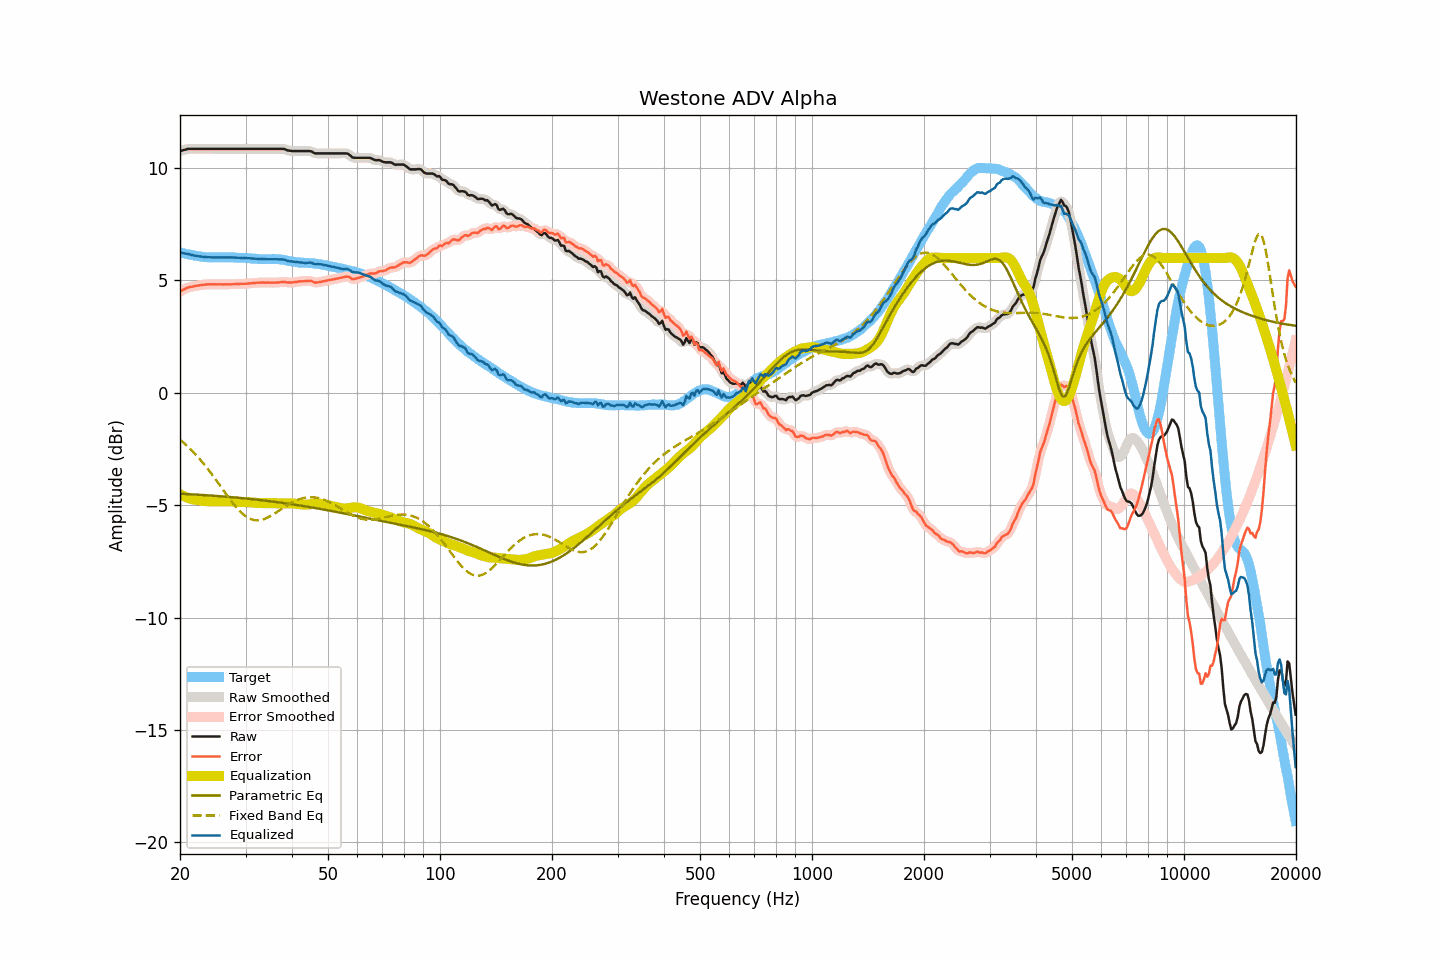

Source data for this figure (header and first rows):
frequency, raw, smoothed, error, error_smoothed, equalization, parametric_eq, fixed_band_eq, equalized_raw, equalized_smoothed, target
20.00, 10.75, 10.75, 4.50, 4.50, -4.51, -4.49, -2.08, 6.24, 6.24, 6.25
20.20, 10.77, 10.78, 4.54, 4.54, -4.55, -4.49, -2.14, 6.23, 6.23, 6.23
20.40, 10.79, 10.80, 4.58, 4.58, -4.58, -4.49, -2.20, 6.21, 6.21, 6.21
20.61, 10.81, 10.82, 4.61, 4.62, -4.62, -4.50, -2.27, 6.20, 6.20, 6.20
20.81, 10.83, 10.83, 4.66, 4.65, -4.65, -4.50, -2.33, 6.19, 6.19, 6.18
21.02, 10.85, 10.85, 4.69, 4.68, -4.67, -4.51, -2.40, 6.18, 6.18, 6.17
21.23, 10.85, 10.85, 4.71, 4.70, -4.70, -4.51, -2.47, 6.16, 6.16, 6.15
21.44, 10.85, 10.86, 4.72, 4.72, -4.72, -4.51, -2.54, 6.14, 6.14, 6.14
21.66, 10.85, 10.85, 4.73, 4.73, -4.73, -4.52, -2.61, 6.12, 6.12, 6.13
21.87, 10.85, 10.85, 4.75, 4.74, -4.75, -4.52, -2.69, 6.11, 6.11, 6.11
22.09, 10.85, 10.85, 4.76, 4.76, -4.76, -4.53, -2.76, 6.09, 6.09, 6.10
22.31, 10.85, 10.85, 4.77, 4.77, -4.77, -4.53, -2.84, 6.08, 6.08, 6.08
22.54, 10.85, 10.85, 4.78, 4.78, -4.78, -4.53, -2.92, 6.07, 6.07, 6.07
22.76, 10.85, 10.85, 4.79, 4.79, -4.79, -4.54, -3.01, 6.06, 6.06, 6.06
22.99, 10.85, 10.85, 4.80, 4.80, -4.80, -4.54, -3.09, 6.05, 6.05, 6.05
23.22, 10.85, 10.85, 4.81, 4.81, -4.81, -4.55, -3.18, 6.05, 6.05, 6.04
23.45, 10.85, 10.85, 4.81, 4.82, -4.81, -4.55, -3.27, 6.04, 6.04, 6.04
23.69, 10.85, 10.85, 4.82, 4.82, -4.82, -4.56, -3.36, 6.03, 6.03, 6.03
23.92, 10.85, 10.85, 4.82, 4.82, -4.82, -4.56, -3.45, 6.03, 6.03, 6.03
24.16, 10.85, 10.85, 4.83, 4.83, -4.83, -4.57, -3.54, 6.03, 6.03, 6.03
24.40, 10.85, 10.85, 4.83, 4.83, -4.83, -4.57, -3.64, 6.03, 6.03, 6.03
24.65, 10.85, 10.85, 4.83, 4.83, -4.83, -4.58, -3.74, 6.03, 6.03, 6.03
24.89, 10.85, 10.85, 4.83, 4.83, -4.83, -4.58, -3.84, 6.03, 6.03, 6.03
25.14, 10.85, 10.85, 4.83, 4.83, -4.83, -4.59, -3.93, 6.03, 6.03, 6.03
25.39, 10.85, 10.85, 4.83, 4.83, -4.83, -4.59, -4.03, 6.03, 6.03, 6.02
25.65, 10.85, 10.85, 4.83, 4.83, -4.83, -4.60, -4.14, 6.03, 6.03, 6.02
25.91, 10.85, 10.85, 4.82, 4.83, -4.83, -4.60, -4.24, 6.03, 6.03, 6.03
26.16, 10.85, 10.85, 4.82, 4.82, -4.83, -4.61, -4.34, 6.03, 6.03, 6.03
26.43, 10.85, 10.85, 4.82, 4.82, -4.83, -4.62, -4.44, 6.03, 6.03, 6.03
26.69, 10.85, 10.85, 4.83, 4.83, -4.82, -4.62, -4.54, 6.03, 6.03, 6.03
26.96, 10.85, 10.85, 4.83, 4.83, -4.83, -4.63, -4.64, 6.03, 6.03, 6.03
27.23, 10.85, 10.85, 4.83, 4.83, -4.83, -4.63, -4.73, 6.03, 6.03, 6.03
27.50, 10.85, 10.85, 4.83, 4.83, -4.83, -4.64, -4.83, 6.02, 6.02, 6.02
27.77, 10.85, 10.85, 4.83, 4.83, -4.83, -4.65, -4.92, 6.02, 6.02, 6.02
28.05, 10.85, 10.85, 4.83, 4.84, -4.84, -4.65, -5.01, 6.02, 6.02, 6.02
28.33, 10.85, 10.85, 4.84, 4.84, -4.84, -4.66, -5.09, 6.01, 6.01, 6.01
28.62, 10.85, 10.85, 4.85, 4.84, -4.84, -4.67, -5.17, 6.01, 6.01, 6.01
28.90, 10.85, 10.85, 4.85, 4.85, -4.84, -4.67, -5.25, 6.01, 6.01, 6.01
29.19, 10.85, 10.85, 4.85, 4.85, -4.85, -4.68, -5.32, 6.01, 6.01, 6.01
29.48, 10.85, 10.85, 4.85, 4.85, -4.85, -4.69, -5.38, 6.00, 6.00, 6.00
29.78, 10.85, 10.85, 4.85, 4.85, -4.85, -4.69, -5.45, 6.00, 6.00, 6.00
30.08, 10.85, 10.85, 4.85, 4.85, -4.86, -4.70, -5.50, 6.00, 6.00, 6.00
30.38, 10.85, 10.85, 4.86, 4.86, -4.86, -4.71, -5.54, 5.99, 5.99, 6.00
30.68, 10.85, 10.85, 4.87, 4.86, -4.87, -4.71, -5.58, 5.99, 5.99, 5.99
30.99, 10.85, 10.85, 4.87, 4.87, -4.87, -4.72, -5.62, 5.98, 5.98, 5.98
31.30, 10.85, 10.85, 4.88, 4.88, -4.88, -4.73, -5.64, 5.98, 5.98, 5.97
31.61, 10.85, 10.85, 4.88, 4.88, -4.88, -4.74, -5.66, 5.97, 5.97, 5.97
31.93, 10.85, 10.85, 4.89, 4.89, -4.89, -4.75, -5.67, 5.96, 5.96, 5.97
32.24, 10.85, 10.85, 4.90, 4.90, -4.90, -4.75, -5.67, 5.96, 5.96, 5.95
32.57, 10.85, 10.85, 4.90, 4.90, -4.90, -4.76, -5.67, 5.95, 5.95, 5.95
32.89, 10.85, 10.85, 4.90, 4.91, -4.90, -4.77, -5.66, 5.95, 5.95, 5.95
33.22, 10.85, 10.85, 4.91, 4.91, -4.91, -4.78, -5.64, 5.95, 5.95, 5.95
33.55, 10.85, 10.85, 4.91, 4.91, -4.91, -4.79, -5.62, 5.95, 5.95, 5.94
33.89, 10.85, 10.85, 4.90, 4.91, -4.91, -4.80, -5.60, 5.95, 5.95, 5.95
34.23, 10.85, 10.85, 4.91, 4.91, -4.91, -4.80, -5.57, 5.95, 5.95, 5.95
34.57, 10.85, 10.85, 4.91, 4.91, -4.90, -4.81, -5.53, 5.95, 5.95, 5.95
34.92, 10.85, 10.85, 4.90, 4.90, -4.90, -4.82, -5.49, 5.95, 5.95, 5.95
35.27, 10.85, 10.85, 4.91, 4.90, -4.90, -4.83, -5.45, 5.95, 5.95, 5.95
35.62, 10.85, 10.85, 4.90, 4.90, -4.90, -4.84, -5.41, 5.95, 5.95, 5.96
35.97, 10.85, 10.85, 4.90, 4.90, -4.91, -4.85, -5.36, 5.95, 5.95, 5.95
... 635 more rows
